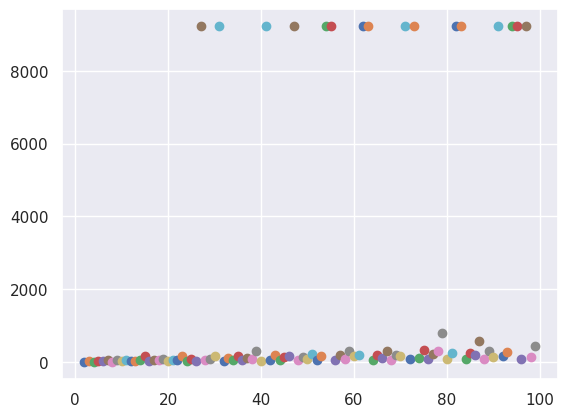

This chart was generated by the following Python code:
"""
======== COLLATZ CONJECTURE ========
The Collatz conjecture is a conjecture in mathematics that concerns a sequence defined as follows: start with any positive integer n. 
Then each term is obtained from the previous term as follows: if the previous term is even, the next term is one half the previous term. 
If the previous term is odd, the next term is 3 times the previous term plus 1. The conjecture is that no matter what value of n, 
the sequence will always reach 1.

"""

import pandas as pd
import numpy as np
from matplotlib import pyplot as plt
import random as rnd
import seaborn as sb

def collatz_step(n):
    r = np.nan
    if np.mod(n,2) == 0:
        r = int(n/2)
    else:
        r = int(3 * n + 1)
    return r

def collatz(n):
    collatz_lst = []
    n_steps = 0
    r = n
    collatz_lst.append(r)
    while r != 1:
        n_steps += 1
        r = collatz_step(r)
        collatz_lst.append(r)
    return n_steps, collatz_lst

sb.set()
for i in range(2,100):
    print(i)
    n_steps, gr = collatz(i)
    max_val = max(gr)
    plt.plot(i, max_val, linestyle = '-', marker = 'o')
plt.show()